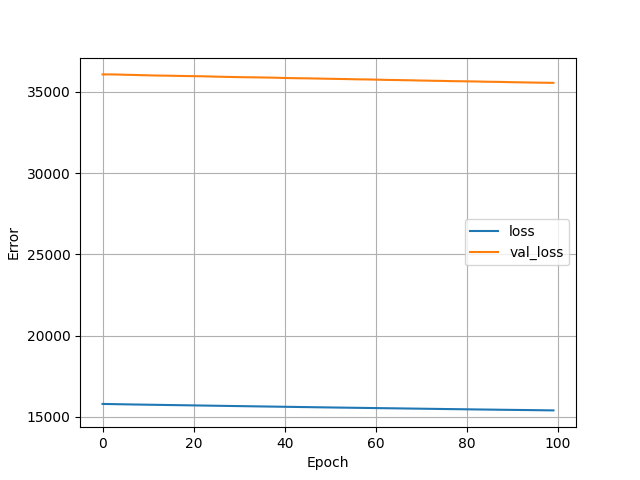

Data behind this chart, as committed beside it:
, loss, val_loss, epoch
0, 15803, 36079, 0
1, 15797, 36079, 1
2, 15792, 36077, 2
3, 15788, 36073, 3
4, 15783, 36065, 4
5, 15778, 36057, 5
6, 15773, 36050, 6
7, 15768, 36045, 7
8, 15764, 36037, 8
9, 15759, 36029, 9
10, 15755, 36022, 10
11, 15750, 36016, 11
12, 15746, 36009, 12
13, 15742, 36005, 13
14, 15738, 36002, 14
15, 15734, 35996, 15
16, 15730, 35991, 16
17, 15725, 35985, 17
18, 15721, 35980, 18
19, 15717, 35976, 19
20, 15712, 35972, 20
21, 15708, 35968, 21
22, 15703, 35962, 22
23, 15699, 35955, 23
24, 15695, 35947, 24
25, 15690, 35940, 25
26, 15686, 35933, 26
27, 15682, 35928, 27
28, 15678, 35922, 28
29, 15673, 35916, 29
30, 15669, 35911, 30
31, 15665, 35906, 31
32, 15660, 35901, 32
33, 15656, 35899, 33
34, 15652, 35896, 34
35, 15648, 35891, 35
36, 15644, 35886, 36
37, 15640, 35880, 37
38, 15635, 35874, 38
39, 15631, 35866, 39
40, 15627, 35858, 40
41, 15623, 35854, 41
42, 15619, 35848, 42
43, 15614, 35843, 43
44, 15610, 35840, 44
45, 15606, 35836, 45
46, 15602, 35830, 46
47, 15598, 35825, 47
48, 15594, 35820, 48
49, 15590, 35813, 49
50, 15586, 35808, 50
51, 15582, 35803, 51
52, 15578, 35799, 52
53, 15574, 35794, 53
54, 15570, 35789, 54
55, 15566, 35782, 55
56, 15563, 35776, 56
57, 15559, 35772, 57
58, 15555, 35769, 58
59, 15551, 35764, 59
... 40 more rows
